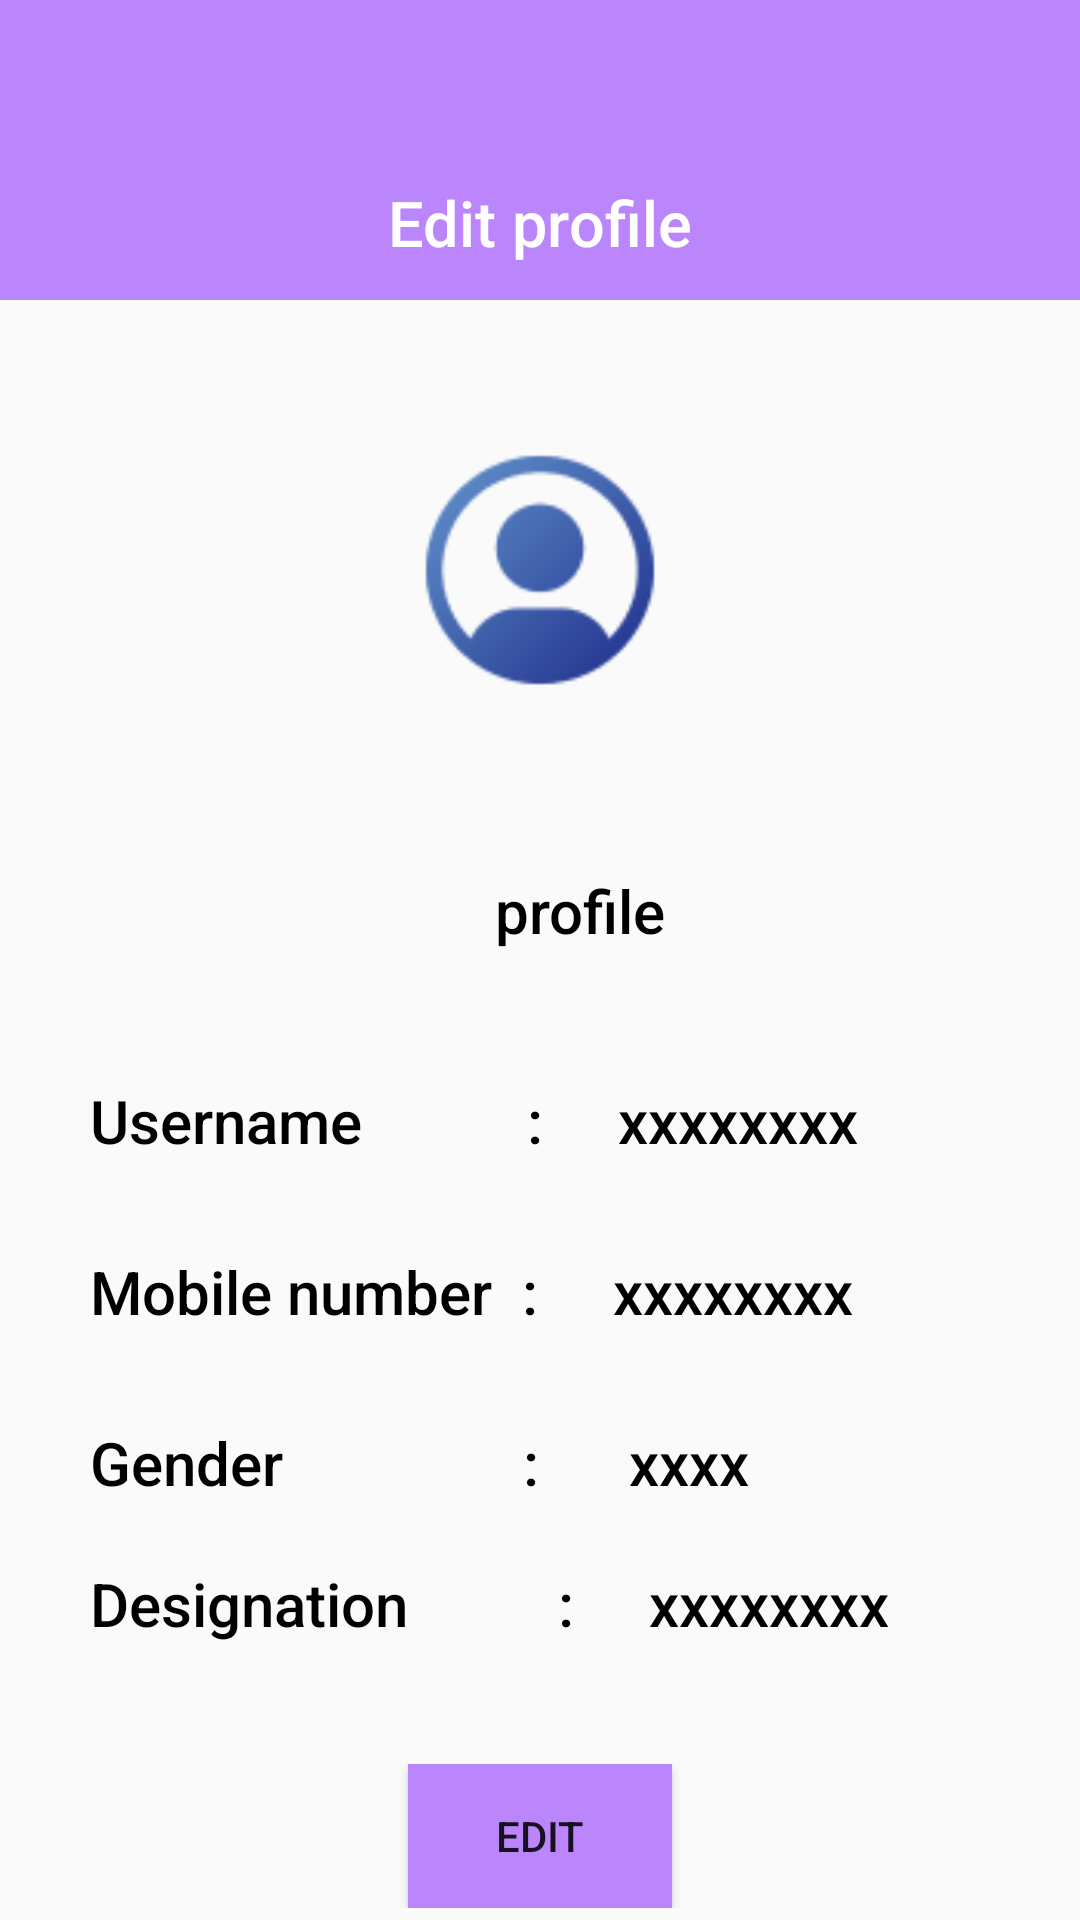

Android layout source for this screen:
<!-- AndroidManifest.xml: application theme Theme.Project2 -->
<!-- res/layout/activity_profile.xml -->
<?xml version="1.0" encoding="utf-8"?>
<LinearLayout
    xmlns:android="http://schemas.android.com/apk/res/android"
    xmlns:app="http://schemas.android.com/apk/res-auto"
    xmlns:tools="http://schemas.android.com/tools"
    android:layout_width="match_parent"
    android:layout_height="match_parent"
    android:orientation="vertical"
    tools:context=".profile">

    <androidx.appcompat.widget.Toolbar
        android:id="@+id/toolbar"
        android:layout_width="match_parent"
        android:layout_height="100dp"
        android:background="@color/purple_200">


        <TextView
            android:layout_width="wrap_content"
            android:layout_height="wrap_content"
            android:layout_marginTop="60dp"
            android:fontFamily="sans-serif-medium"
            android:layout_gravity="center"
            android:text="Edit profile"
            android:textColor="@color/white"
            android:textSize="21dp"
            android:textStyle="normal"/>


    </androidx.appcompat.widget.Toolbar>
    <ImageView
        android:id="@+id/imageView"
        android:layout_width="120dp"
        android:layout_height="80dp"
        android:layout_marginTop="50dp"
        android:layout_gravity="center"
        android:src="@drawable/profile">

    </ImageView>
    <TextView
        android:layout_width="100dp"
        android:layout_height="50dp"
        android:text=" profile "
        android:textSize="20dp"
        android:textColor="@color/black"
        android:fontFamily="sans-serif-medium"
        android:textStyle="normal"
        android:layout_marginTop="60dp"
        android:layout_marginLeft="160dp">

    </TextView>
    <TextView
        android:id="@+id/userid"
        android:layout_width="match_parent"
        android:layout_height="wrap_content"
        android:text="Username           :     xxxxxxxx"
        android:textSize="20dp"
        android:textColor="@color/black"
        android:fontFamily="sans-serif-medium"
        android:textStyle="normal"
        android:layout_marginLeft="30dp"
        android:layout_marginTop="20dp">

    </TextView>
    <TextView
        android:id="@+id/contact"
        android:layout_width="match_parent"
        android:layout_height="wrap_content"
        android:text="Mobile number  :     xxxxxxxx"
        android:textSize="20dp"
        android:textColor="@color/black"
        android:fontFamily="sans-serif-medium"
        android:textStyle="normal"
        android:layout_marginLeft="30dp"
        android:layout_marginTop="30dp">

    </TextView>
    <TextView
        android:id="@+id/gndr"
        android:layout_width="match_parent"
        android:layout_height="wrap_content"
        android:text="Gender                :      xxxx"
        android:textSize="20dp"
        android:textColor="@color/black"
        android:fontFamily="sans-serif-medium"
        android:textStyle="normal"
        android:layout_marginLeft="30dp"
        android:layout_marginTop="30dp">

    </TextView>
    <TextView
        android:id="@+id/dsg"
        android:layout_width="match_parent"
        android:layout_height="wrap_content"
        android:text="Designation          :     xxxxxxxx"
        android:textSize="20dp"
        android:textColor="@color/black"
        android:fontFamily="sans-serif-medium"
        android:textStyle="normal"
        android:layout_marginLeft="30dp"
        android:layout_marginTop="20dp">

    </TextView>

    <LinearLayout
        android:layout_width="match_parent"
        android:layout_height="wrap_content"
        android:layout_marginTop="40dp"
        android:gravity="center"
        android:orientation="horizontal">

        <Button
            android:id="@+id/button"
            android:layout_width="wrap_content"
            android:layout_height="wrap_content"
            android:background="@color/purple_200"
            android:text="Edit" />
    </LinearLayout>


</LinearLayout>
<!-- resources referenced by this layout -->
<resources>
  <color name="black">#FF000000</color>
  <color name="purple_200">#FFBB86FC</color>
  <color name="white">#FFFFFFFF</color>
  <!-- drawable profile: png bitmap (drawable, 4187 bytes) -->
  <style name="Theme.Project2" parent="Base.Theme.Project2" />
  <style name="Base.Theme.Project2" parent="Theme.AppCompat.Light.NoActionBar">
          
          
      </style>
</resources>
